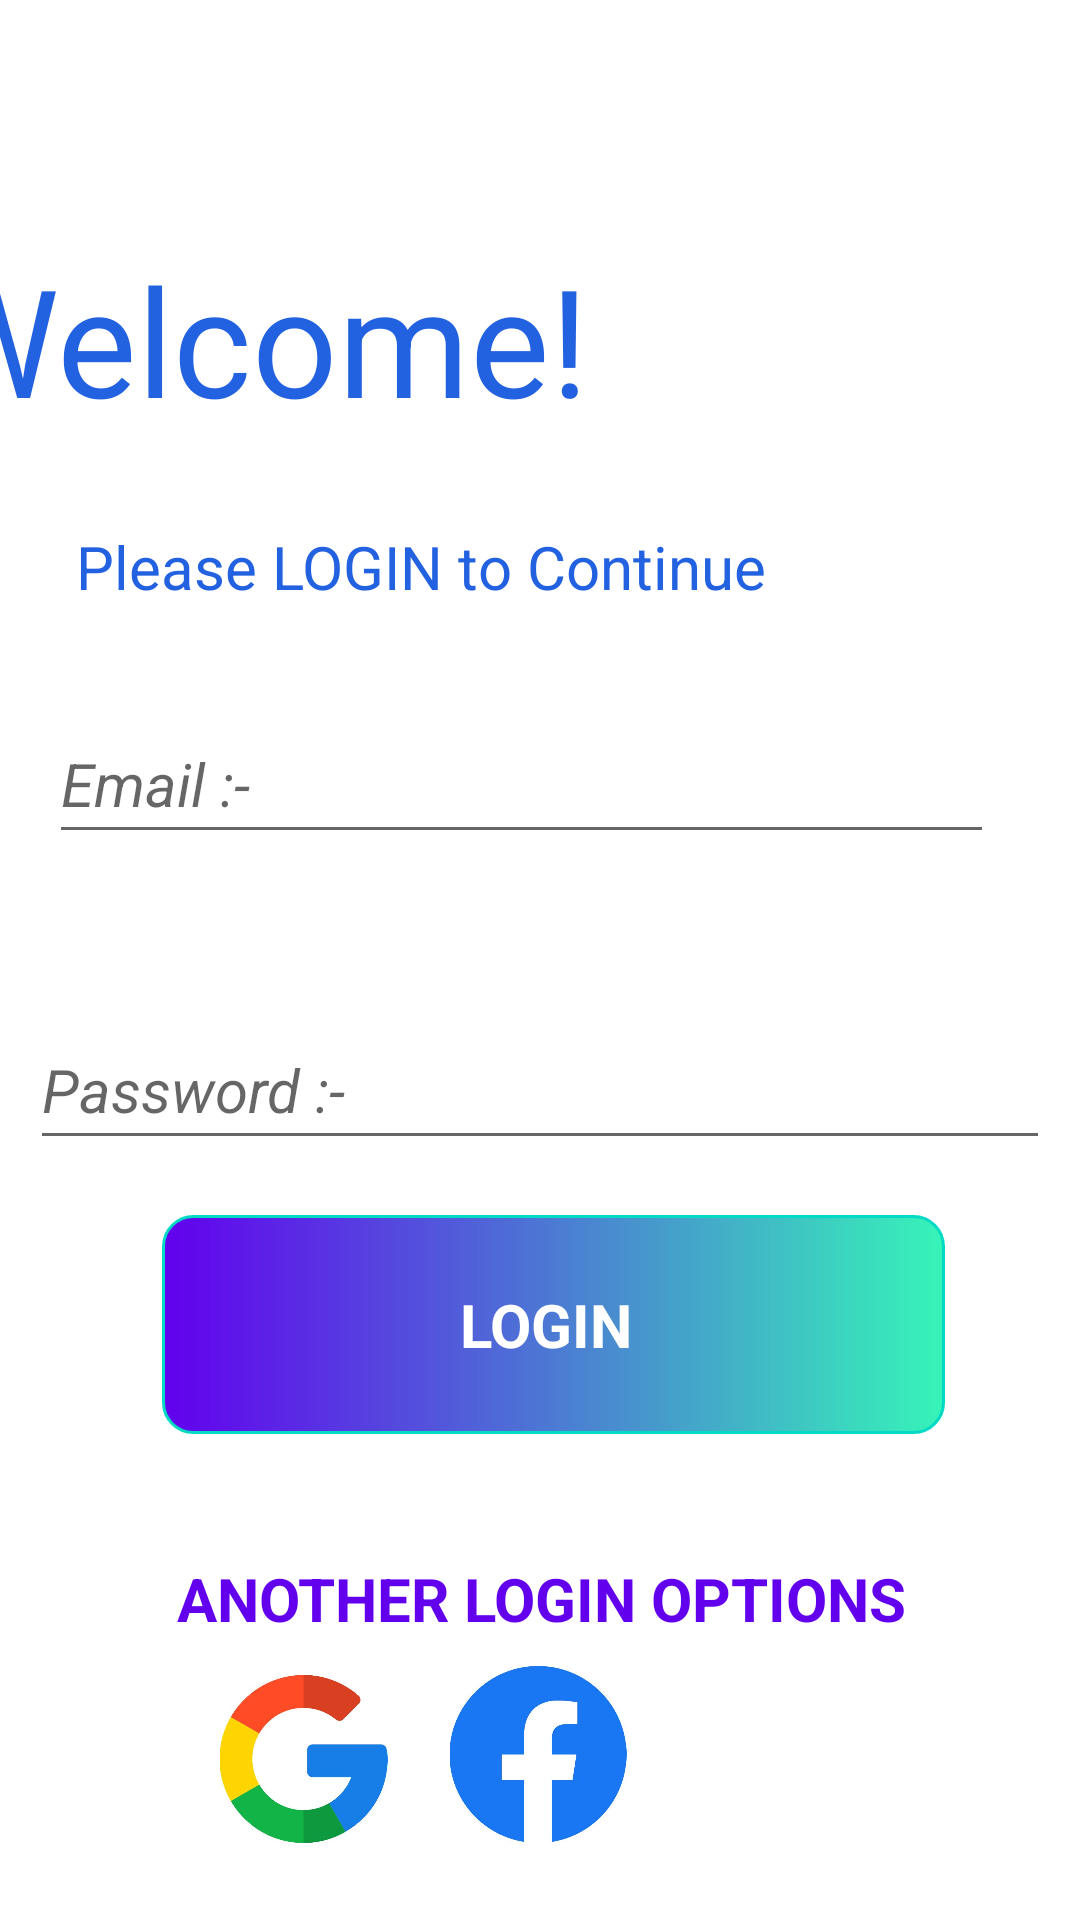

Here is an Android app screen rendered from its layout file. Give the layout XML and the strings, colors and styles it references.
<!-- AndroidManifest.xml: application theme Theme.VSBApk -->
<!-- res/layout/activity_login.xml -->
<?xml version="1.0" encoding="utf-8"?>
<androidx.constraintlayout.widget.ConstraintLayout xmlns:android="http://schemas.android.com/apk/res/android"
    xmlns:app="http://schemas.android.com/apk/res-auto"
    xmlns:tools="http://schemas.android.com/tools"
    android:layout_width="match_parent"
    android:layout_height="match_parent"
    tools:context=".Login_Activity">


    <TextView
        android:id="@+id/Welcome"
        android:layout_width="wrap_content"
        android:layout_height="wrap_content"
        android:layout_marginLeft="32dp"
        android:layout_marginEnd="164dp"
        android:text="Welcome!"
        android:textColor="@color/blue_700"
        android:textSize="50sp"
        app:layout_constraintBottom_toBottomOf="parent"
        app:layout_constraintEnd_toEndOf="parent"
        app:layout_constraintLeft_toLeftOf="parent"
        app:layout_constraintTop_toTopOf="parent"
        app:layout_constraintVertical_bias="0.139" />

    <TextView
        android:id="@+id/login_to_continue"
        android:layout_width="wrap_content"
        android:layout_height="wrap_content"
        android:layout_marginTop="20dp"
        android:text="Please LOGIN to Continue"
        android:textColor="@color/blue_700"
        android:textSize="20sp"
        app:layout_constraintBottom_toBottomOf="parent"
        app:layout_constraintEnd_toEndOf="parent"
        app:layout_constraintHorizontal_bias="0.196"
        app:layout_constraintLeft_toLeftOf="parent"
        app:layout_constraintStart_toStartOf="parent"
        app:layout_constraintTop_toBottomOf="@+id/Welcome"
        app:layout_constraintVertical_bias="0.02" />


    <EditText
        android:id="@+id/email"
        android:layout_width="315dp"
        android:layout_height="50dp"
        android:hint="Email :-"
        android:textColor="@color/teal_200"
        android:textSize="20dp"
        android:textStyle="italic"
        app:layout_constraintBottom_toBottomOf="parent"
        app:layout_constraintEnd_toEndOf="parent"
        app:layout_constraintHorizontal_bias="0.364"
        app:layout_constraintStart_toStartOf="parent"
        app:layout_constraintTop_toTopOf="parent"
        app:layout_constraintVertical_bias="0.398"
        tools:ignore="MissingConstraints" />

    <EditText
        android:id="@+id/password_toggle"
        android:layout_width="340dp"
        android:hint="Password :-"
        android:inputType="textPassword"
        android:layout_height="50dp"
        android:layout_marginTop="52dp"
        android:textColor="@color/teal_200"
        android:textSize="20dp"
        android:textStyle="italic"
        app:layout_constraintBottom_toBottomOf="parent"
        app:layout_constraintEnd_toEndOf="parent"
        app:layout_constraintHorizontal_bias="0.492"
        app:layout_constraintStart_toStartOf="parent"
        app:layout_constraintTop_toBottomOf="@+id/email"
        app:layout_constraintVertical_bias="0.0"
        tools:ignore="MissingConstraints" />

    <TextView
        android:id="@+id/login_button_login"
        android:layout_width="261dp"
        android:layout_height="73dp"
        android:layout_margin="5dp"
        android:layout_marginTop="292dp"
        android:background="@drawable/round_corner_button_solid"
        android:gravity="center"
        android:text="LOGIN "
        android:textColor="@color/white"
        android:textColorHighlight="@color/white"
        android:textSize="20sp"
        android:textStyle="bold"
        app:layout_constraintBottom_toBottomOf="parent"
        app:layout_constraintEnd_toEndOf="parent"
        app:layout_constraintHorizontal_bias="0.552"
        app:layout_constraintStart_toStartOf="parent"
        app:layout_constraintTop_toBottomOf="@+id/login_to_continue"
        app:layout_constraintVertical_bias="0.557" />

    <TextView
        android:id="@+id/social_media"
        android:layout_width="266dp"
        android:layout_height="49dp"
        android:text="ANOTHER LOGIN OPTIONS"
        android:textColor="@color/purple_500"
        android:textSize="20dp"
        android:textStyle="bold"
        app:layout_constraintBottom_toBottomOf="parent"
        app:layout_constraintEnd_toEndOf="parent"
        app:layout_constraintHorizontal_bias="0.627"
        app:layout_constraintStart_toStartOf="parent"
        app:layout_constraintTop_toTopOf="parent"
        app:layout_constraintVertical_bias="0.879" />

    <ImageView
        android:id="@+id/google"
        android:layout_width="75dp"
        android:layout_height="56dp"
        android:src="@drawable/google"
        app:layout_constraintBottom_toBottomOf="parent"
        app:layout_constraintEnd_toEndOf="parent"
        app:layout_constraintHorizontal_bias="0.223"
        app:layout_constraintStart_toStartOf="parent"
        app:layout_constraintTop_toTopOf="parent"
        app:layout_constraintVertical_bias="0.956" />

    <ImageView
        android:id="@+id/facebook"
        android:layout_width="80dp"
        android:layout_height="59dp"
        android:src="@drawable/facebook"
        app:layout_constraintBottom_toBottomOf="parent"
        app:layout_constraintEnd_toEndOf="parent"
        app:layout_constraintHorizontal_bias="0.498"
        app:layout_constraintStart_toStartOf="parent"
        app:layout_constraintTop_toTopOf="parent"
        app:layout_constraintVertical_bias="0.956" />

    <ImageView
        android:id="@+id/apple"
        android:layout_width="72dp"
        android:layout_height="53dp"
        android:src="@drawable/apple"
        app:layout_constraintBottom_toBottomOf="parent"
        app:layout_constraintEnd_toEndOf="parent"
        app:layout_constraintHorizontal_bias="0.79"
        app:layout_constraintStart_toStartOf="parent"
        app:layout_constraintTop_toTopOf="parent"
        app:layout_constraintVertical_bias="0.952" />

</androidx.constraintlayout.widget.ConstraintLayout>
<!-- resources referenced by this layout -->
<resources>
  <color name="blue_700">#2261DF</color>
  <color name="purple_500">#FF6200EE</color>
  <color name="teal_200">#FF03DAC5</color>
  <color name="white">#FFFFFFFF</color>
  <!-- drawable facebook: png bitmap (drawable, 82467 bytes) -->
  <!-- drawable google: png bitmap (drawable, 109182 bytes) -->
  <!-- drawable round_corner_button_solid (drawable) -->
  <?xml version="1.0" encoding="utf-8"?>
  <shape xmlns:android="http://schemas.android.com/apk/res/android">
      <corners android:radius="10dp"/>
      <stroke android:width="1dp"
          android:color="@color/teal_200"/>
      <padding android:bottom="8dp"
          android:top="8dp"
          android:left="12dp"
          android:right="12dp"/>
      <gradient android:startColor="@color/purple_500"
          android:endColor="@color/faint_blue"/>
  
  
  </shape>
  <style name="Theme.VSBApk" parent="Theme.MaterialComponents.DayNight.DarkActionBar">
          
          <item name="colorPrimary">@color/purple_500</item>
          <item name="colorPrimaryVariant">@color/purple_700</item>
          <item name="colorOnPrimary">@color/white</item>
          
          <item name="colorSecondary">@color/teal_200</item>
          <item name="colorSecondaryVariant">@color/teal_700</item>
          <item name="colorOnSecondary">@color/black</item>
          
          <item name="android:statusBarColor">?attr/colorPrimaryVariant</item>
          
      </style>
  <color name="faint_blue">#36F4B8</color>
  <color name="purple_700">#FF3700B3</color>
  <color name="teal_700">#2261DF</color>
  <color name="black">#FF000000</color>
</resources>
